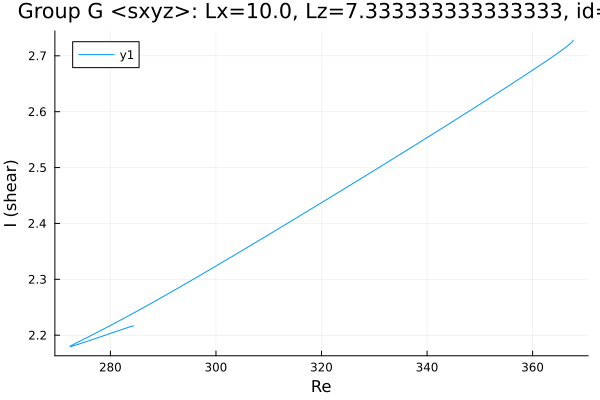

The data file committed next to this chart (first rows):
Re, shear
367.7, 2.728
367.7, 2.728
367.7, 2.728
367.7, 2.728
367.7, 2.728
367.7, 2.728
367.7, 2.728
367.7, 2.728
367.7, 2.728
367.6, 2.727
367.5, 2.726
367.3, 2.723
366.6, 2.717
365.2, 2.707
363.7, 2.698
362.3, 2.689
360.9, 2.68
359.5, 2.671
358.1, 2.662
356.7, 2.654
355.3, 2.645
353.8, 2.636
352.4, 2.628
351, 2.619
349.6, 2.611
348.2, 2.602
346.8, 2.594
345.4, 2.585
344, 2.577
342.5, 2.569
341.1, 2.56
339.7, 2.552
338.3, 2.544
336.9, 2.535
335.5, 2.527
334.1, 2.519
332.6, 2.51
331.2, 2.502
329.8, 2.494
328.4, 2.486
327.2, 2.479
325.7, 2.47
324.3, 2.462
323.2, 2.456
321.8, 2.447
320.4, 2.439
318.9, 2.431
317.5, 2.423
316.1, 2.415
314.7, 2.407
313.3, 2.399
311.9, 2.391
310.5, 2.383
309, 2.375
307.6, 2.367
306.2, 2.359
304.8, 2.351
303.4, 2.343
302, 2.335
300.6, 2.327
... 455 more rows
